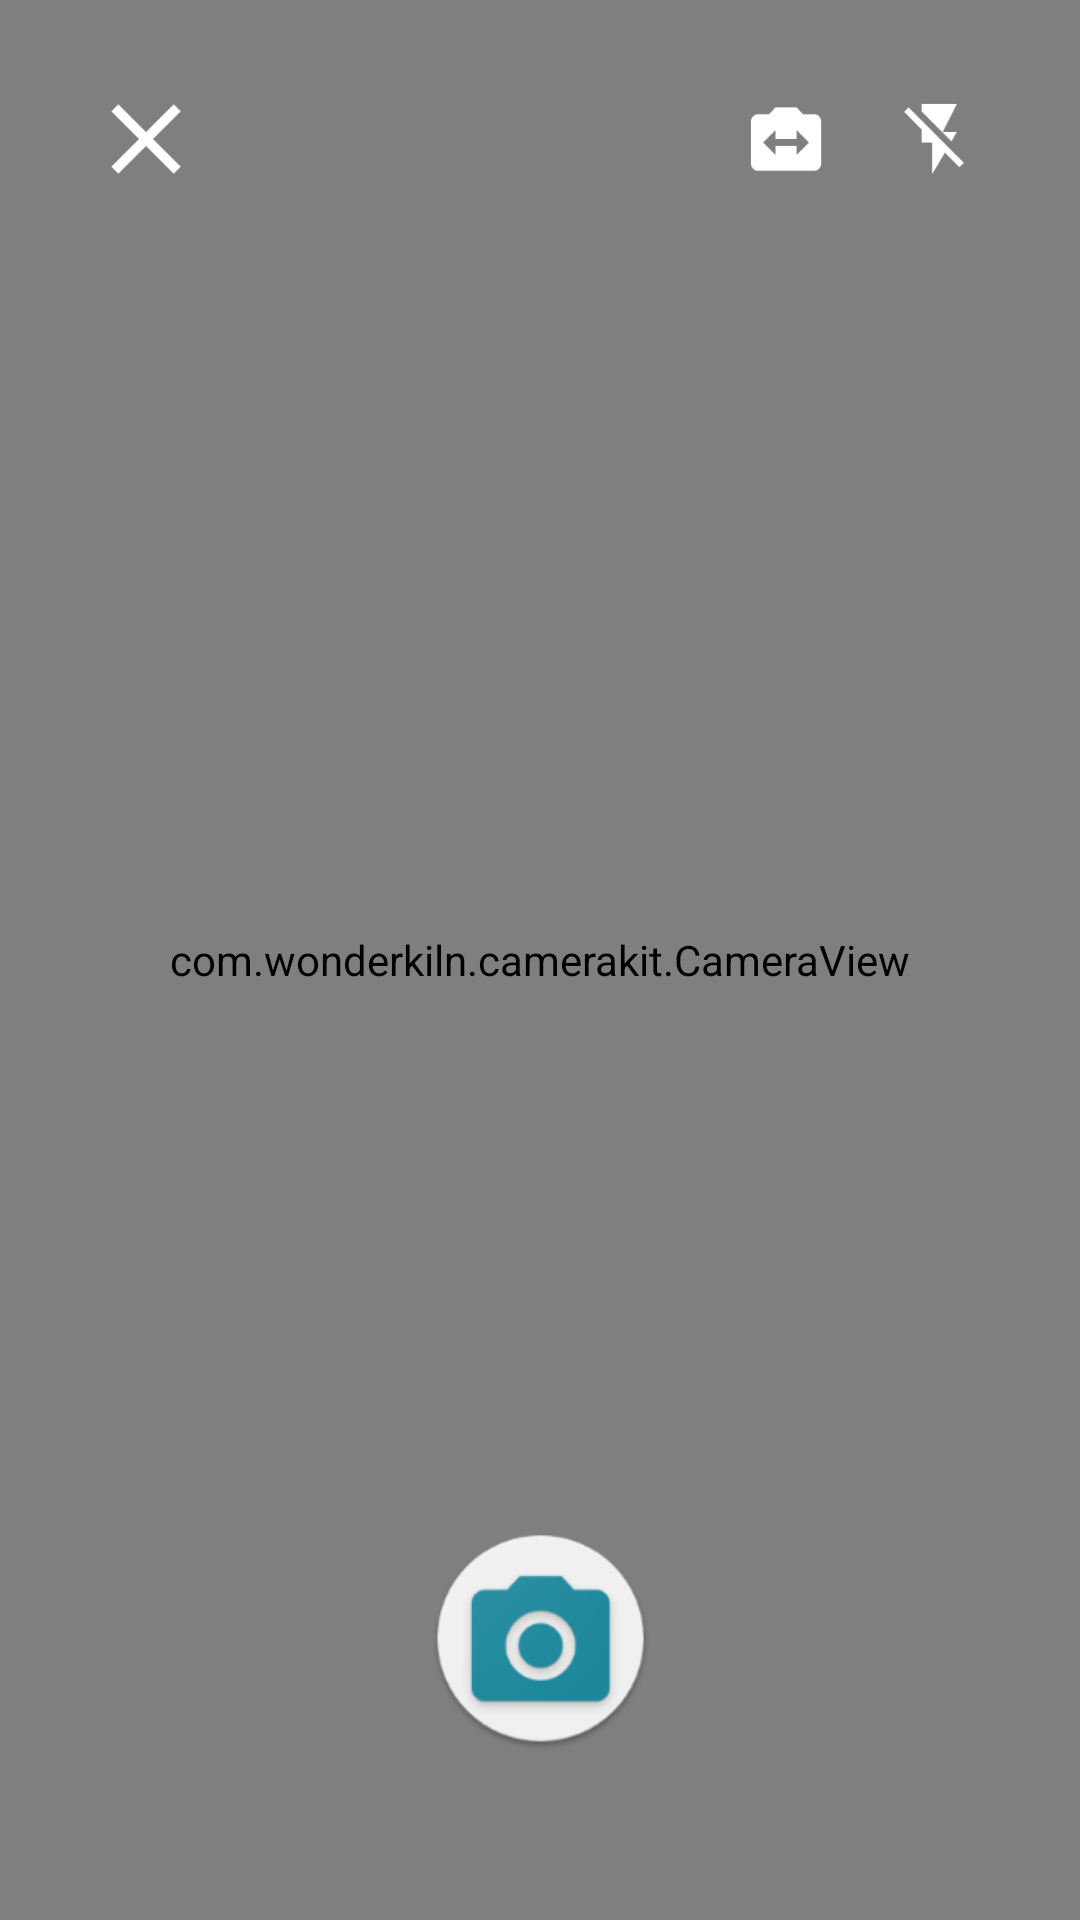

Here is an Android app screen rendered from its layout file. Give the layout XML and the strings, colors and styles it references.
<!-- AndroidManifest.xml: activity theme AppTheme.NoActionBar -->
<!-- res/layout/activity_camera_kit.xml -->
<?xml version="1.0" encoding="utf-8"?>
<android.support.design.widget.CoordinatorLayout xmlns:android="http://schemas.android.com/apk/res/android"
    xmlns:tools="http://schemas.android.com/tools"
    android:layout_width="match_parent"
    android:layout_height="match_parent"
    xmlns:app="http://schemas.android.com/apk/res-auto"
    tools:context=".widgets.camera.CameraKitActivity">

    <include layout="@layout/content_camera_kit" />

</android.support.design.widget.CoordinatorLayout>
<!-- res/layout/content_camera_kit.xml (included above) -->
<?xml version="1.0" encoding="utf-8"?>
<android.support.constraint.ConstraintLayout xmlns:android="http://schemas.android.com/apk/res/android"
    xmlns:app="http://schemas.android.com/apk/res-auto"
    xmlns:tools="http://schemas.android.com/tools"
    android:layout_width="match_parent"
    android:layout_height="match_parent"
    tools:context=".widgets.camera.CameraKitActivity"
    tools:showIn="@layout/activity_camera_kit">

    <com.wonderkiln.camerakit.CameraView
        xmlns:camerakit="http://schemas.android.com/apk/res-auto"
        android:id="@+id/camera"
        android:layout_width="match_parent"
        android:layout_height="match_parent"
        camerakit:ckFacing="back"
        camerakit:ckFlash="off"
        camerakit:ckFocus="continuous"
        camerakit:ckMethod="standard"
        camerakit:ckZoom="pinch"
        camerakit:ckPermissions="strict"
        camerakit:ckCropOutput="true"
        camerakit:ckJpegQuality="100"
        android:adjustViewBounds="true" />

    <android.support.constraint.ConstraintLayout
        android:id="@+id/camera_kit_layout_top"
        android:layout_width="match_parent"
        android:layout_height="wrap_content"
        android:layout_alignParentStart="true"
        android:layout_alignParentTop="true"
        app:layout_constraintBottom_toBottomOf="parent"
        app:layout_constraintEnd_toEndOf="parent"
        app:layout_constraintStart_toStartOf="parent"
        app:layout_constraintTop_toTopOf="parent"
        app:layout_constraintVertical_bias="0.05">

        <ImageButton
            android:id="@+id/camera_kit_close"
            android:layout_width="wrap_content"
            android:layout_height="wrap_content"
            android:background="@color/colorTransparent"
            android:src="@drawable/button_close"
            app:layout_constraintBottom_toBottomOf="parent"
            app:layout_constraintEnd_toEndOf="parent"
            app:layout_constraintHorizontal_bias="0.1"
            app:layout_constraintStart_toStartOf="parent"
            app:layout_constraintTop_toTopOf="parent"
            app:layout_constraintVertical_bias="0.5"
            tools:layout_editor_absoluteX="15dp"
            tools:layout_editor_absoluteY="10dp" />

        <ImageButton
            android:id="@+id/camera_kit_switch"
            android:layout_width="wrap_content"
            android:layout_height="wrap_content"
            android:background="@color/colorTransparent"
            android:src="@drawable/button_switch"
            app:layout_constraintBottom_toBottomOf="parent"
            app:layout_constraintEnd_toEndOf="parent"
            app:layout_constraintHorizontal_bias="0.75"
            app:layout_constraintStart_toStartOf="parent"
            app:layout_constraintTop_toTopOf="parent"
            app:layout_constraintVertical_bias="0.5" />

        <ImageButton
            android:id="@+id/camera_kit_flash"
            android:layout_width="wrap_content"
            android:layout_height="wrap_content"
            android:background="@color/colorTransparent"
            android:src="@drawable/button_flash_off"
            app:layout_constraintBottom_toBottomOf="parent"
            app:layout_constraintEnd_toEndOf="parent"
            app:layout_constraintHorizontal_bias="0.9"
            app:layout_constraintStart_toStartOf="parent"
            app:layout_constraintTop_toTopOf="parent"
            app:layout_constraintVertical_bias="0.5" />

    </android.support.constraint.ConstraintLayout>

    <android.support.constraint.ConstraintLayout
        android:id="@+id/camera_kit_layout_bottom"
        android:layout_width="match_parent"
        android:layout_height="wrap_content"
        android:layout_marginBottom="0dp"
        app:layout_constraintBottom_toBottomOf="parent"
        app:layout_constraintEnd_toEndOf="parent"
        app:layout_constraintStart_toStartOf="parent"
        app:layout_constraintTop_toTopOf="parent"
        app:layout_constraintVertical_bias="0.9">

        <ImageView
            android:id="@+id/camera_kit_button"
            android:layout_width="75dp"
            android:layout_height="75dp"
            android:layout_marginTop="0dp"
            android:layout_marginBottom="0dp"
            android:background="@color/colorTransparent"
            android:src="@drawable/button_camera"
            app:layout_constraintEnd_toEndOf="parent"
            app:layout_constraintHorizontal_bias="0.5"
            app:layout_constraintStart_toStartOf="parent"
            app:layout_constraintTop_toTopOf="parent" />

    </android.support.constraint.ConstraintLayout>

</android.support.constraint.ConstraintLayout>
<!-- resources referenced by this layout -->
<resources>
  <color name="colorTransparent">#00FFFFFF</color>
  <!-- drawable button_camera (drawable) -->
  <?xml version="1.0" encoding="utf-8"?>
  <selector xmlns:android="http://schemas.android.com/apk/res/android">
      <item android:state_pressed="true"
          android:drawable="@drawable/ic_camera_button_focused" />
      <item android:state_focused="true"
          android:drawable="@drawable/ic_camera_button_focused" />
      <item android:drawable="@drawable/ic_camera_button" />
  </selector>
  <!-- drawable button_close (drawable) -->
  <?xml version="1.0" encoding="utf-8"?>
  <selector xmlns:android="http://schemas.android.com/apk/res/android">
      <item android:state_pressed="true"
          android:drawable="@drawable/ic_close_focused" />
      <item android:state_focused="true"
          android:drawable="@drawable/ic_close_focused" />
      <item android:drawable="@drawable/ic_close" />
  </selector>
  <!-- drawable button_flash_off (drawable) -->
  <?xml version="1.0" encoding="utf-8"?>
  <selector xmlns:android="http://schemas.android.com/apk/res/android">
      <item android:state_pressed="true"
          android:drawable="@drawable/ic_flash_off_focused" />
      <item android:state_focused="true"
          android:drawable="@drawable/ic_flash_off_focused" />
      <item android:drawable="@drawable/ic_flash_off" />
  </selector>
  <!-- drawable button_switch (drawable) -->
  <?xml version="1.0" encoding="utf-8"?>
  <selector xmlns:android="http://schemas.android.com/apk/res/android">
      <item android:state_pressed="true"
          android:drawable="@drawable/ic_switch_camera_focused" />
      <item android:state_focused="true"
          android:drawable="@drawable/ic_switch_camera_focused" />
      <item android:drawable="@drawable/ic_switch_camera" />
  </selector>
  <style name="AppTheme.NoActionBar">
          <item name="windowActionBar">false</item>
          <item name="windowNoTitle">true</item>
      </style>
  <!-- drawable ic_camera_button_focused: png bitmap (drawable-hdpi, 5762 bytes) -->
  <!-- drawable ic_camera_button: png bitmap (drawable-hdpi, 5690 bytes) -->
  <!-- drawable ic_close_focused: png bitmap (drawable-hdpi, 907 bytes) -->
  <!-- drawable ic_close: png bitmap (drawable-xxxhdpi, 3119 bytes) -->
  <!-- drawable ic_flash_off_focused: png bitmap (drawable-hdpi, 1097 bytes) -->
  <!-- drawable ic_flash_off: png bitmap (drawable-hdpi, 1175 bytes) -->
  <!-- drawable ic_switch_camera_focused: png bitmap (drawable-hdpi, 846 bytes) -->
  <!-- drawable ic_switch_camera: png bitmap (drawable-hdpi, 861 bytes) -->
</resources>
